Run: headless pygame with SDL's dummy video driver; simulated clock (each Clock.tick advances the game by its frame time, no real sleeping); random seed 0; keys injected as events and as key.get_pressed() state; no mouse input.
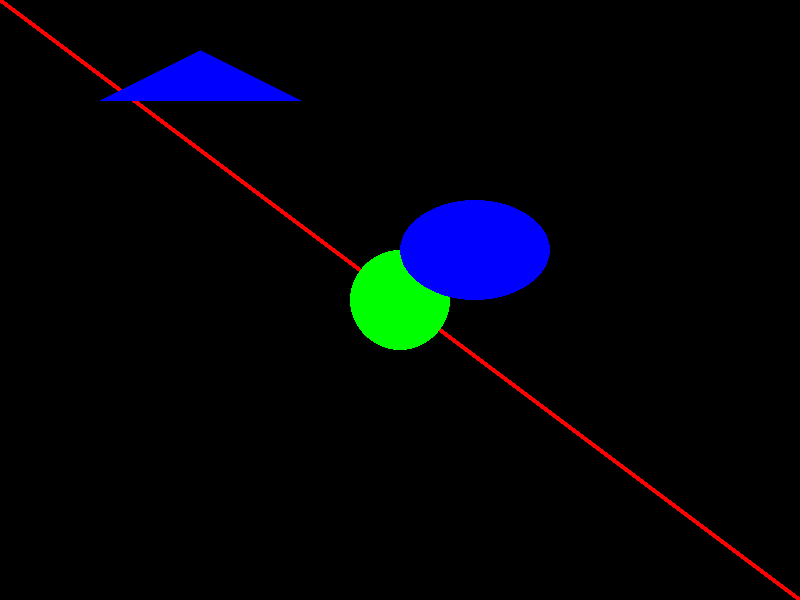
Frame 1 of 4 · flips 1–60 · no input
Frame 2 of 4 · flips 61–180 · tapped SPACE, RETURN · held RIGHT (→), D · screen unchanged from frame 1, image omitted
Frame 3 of 4 · flips 181–300 · held DOWN (↓), S · screen unchanged from frame 2, image omitted
Frame 4 of 4 · flips 301–420 · held LEFT (←), A, UP (↑), W · screen unchanged from frame 3, image omitted

The pygame program that drew these frames:

import pygame

#inisialisasi pygame
pygame.init()

#ukuran window
screen_width = 800
screen_height = 600

#membuat window
screen = pygame.display.set_mode((screen_width,screen_height))

#warna
red = (255,0,0)
green = (0,255,0)
blue = (0,0,255)


#game loop

running = True
while running:
    for event in pygame.event.get():
        if event.type == pygame.QUIT:
            running = False

    #menggambar garis
    pygame.draw.line(screen,red,(0,0), (800,600),5)

    #menggambar lingkaran
    pygame.draw.circle(screen,green,(400,300),50,0)

    #menggambar segitiga
    pygame.draw.polygon(screen,blue,[(100,100),(200,50),(300,100)],0)

    #menggambar elips
    pygame.draw.ellipse(screen, blue, (400, 200, 150,100),0)

    #update window
    pygame.display.update()

#keluar dari Pygame
pygame.quit()
